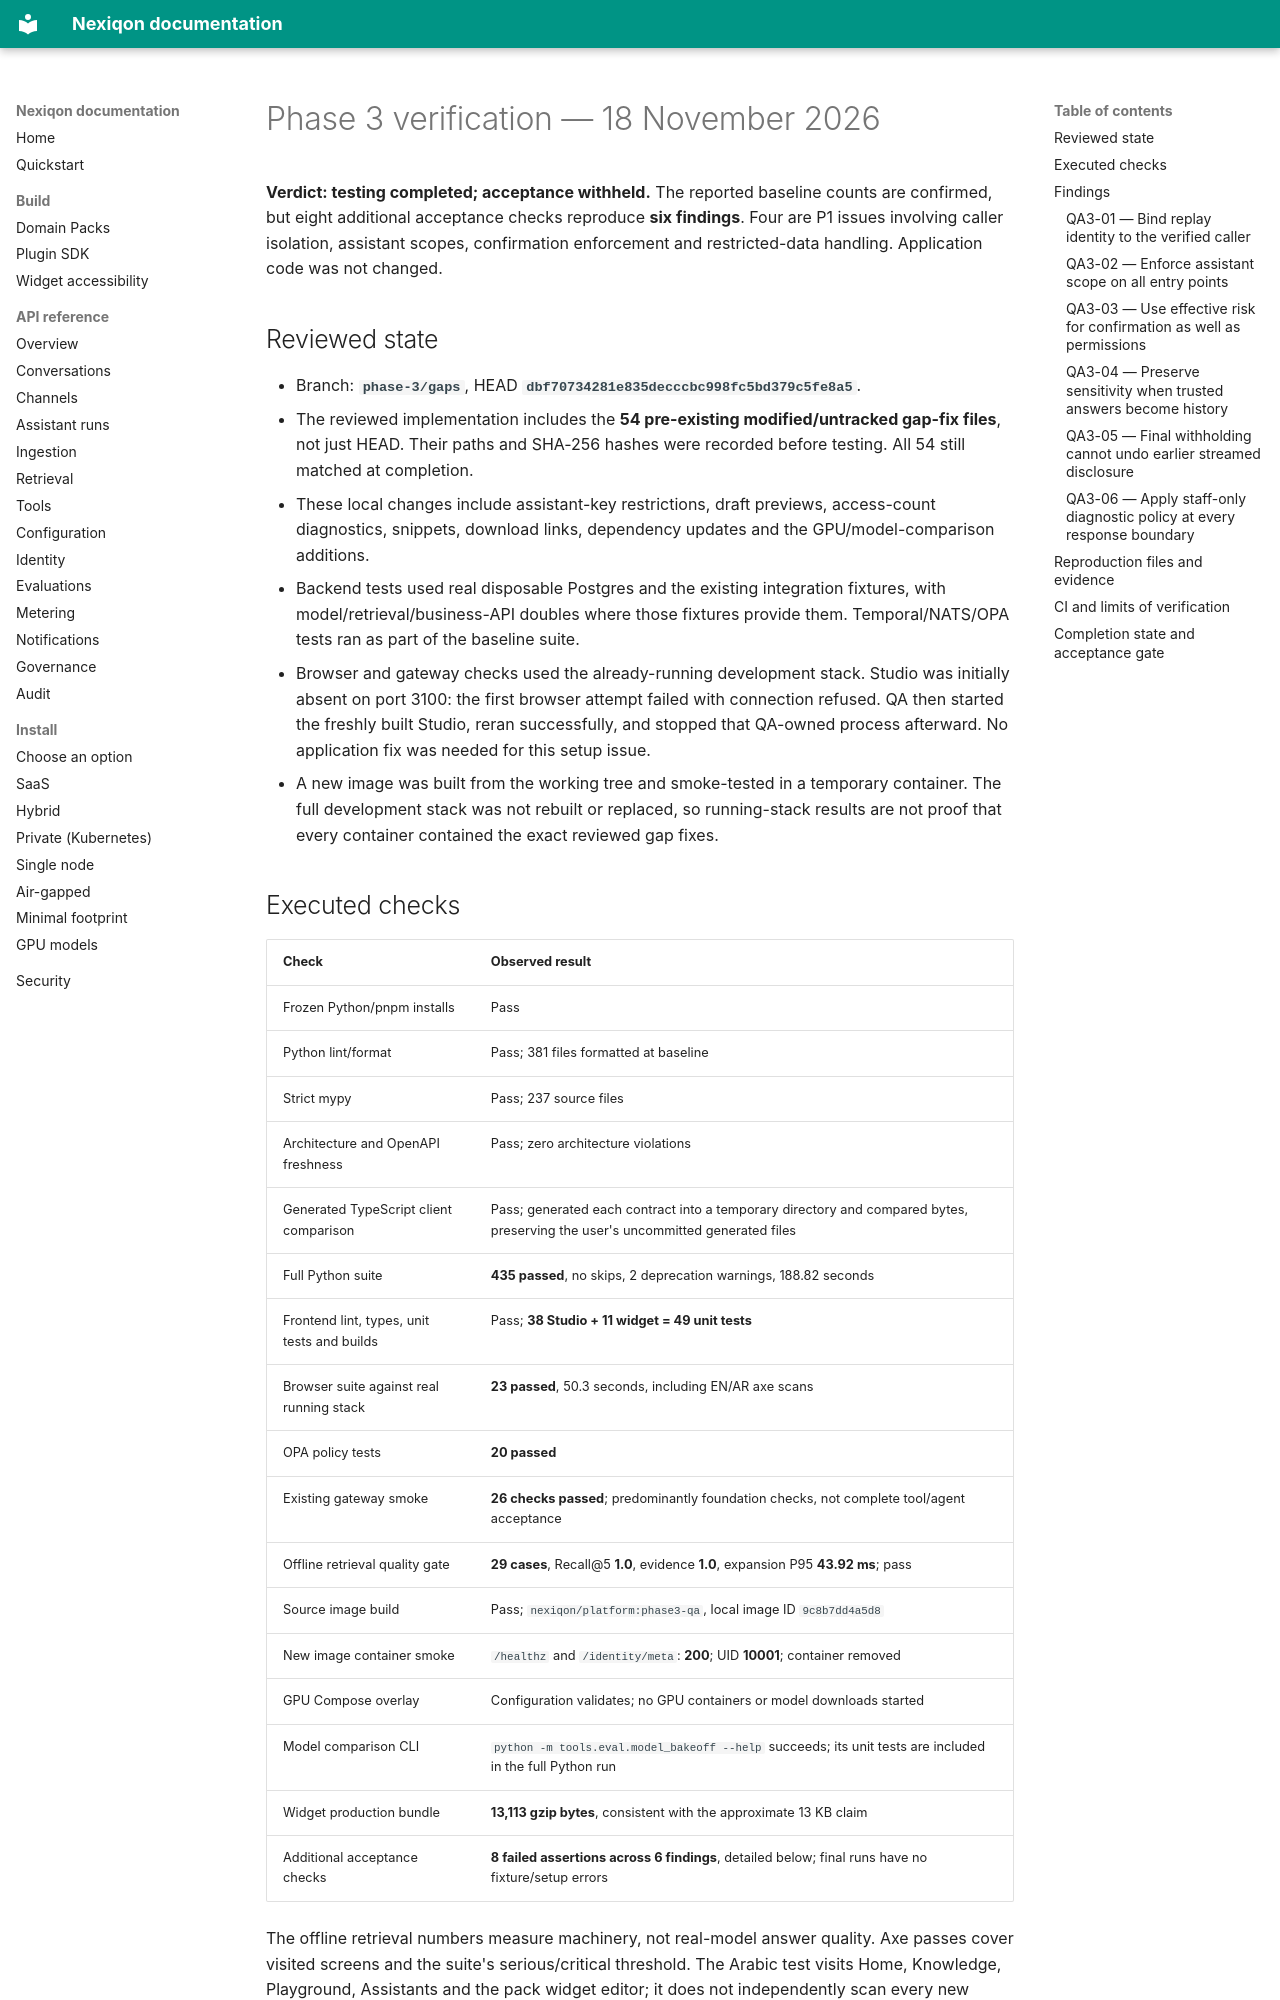

repository: aanaruna78/Nexiqon · page: qa/2026-11-18-phase-3-verification/index.html · generator: mkdocs

# Phase 3 verification — 18 November 2026

**Verdict: testing completed; acceptance withheld.** The reported baseline counts are confirmed, but eight additional acceptance checks reproduce **six findings**. Four are P1 issues involving caller isolation, assistant scopes, confirmation enforcement and restricted-data handling. Application code was not changed.

## Reviewed state

- Branch: **`phase-3/gaps`**, HEAD **`dbf70734281e835decccbc998fc5bd379c5fe8a5`**.
- The reviewed implementation includes the **54 pre-existing modified/untracked gap-fix files**, not just HEAD. Their paths and SHA-256 hashes were recorded before testing. All 54 still matched at completion.
- These local changes include assistant-key restrictions, draft previews, access-count diagnostics, snippets, download links, dependency updates and the GPU/model-comparison additions.
- Backend tests used real disposable Postgres and the existing integration fixtures, with model/retrieval/business-API doubles where those fixtures provide them. Temporal/NATS/OPA tests ran as part of the baseline suite.
- Browser and gateway checks used the already-running development stack. Studio was initially absent on port 3100: the first browser attempt failed with connection refused. QA then started the freshly built Studio, reran successfully, and stopped that QA-owned process afterward. No application fix was needed for this setup issue.
- A new image was built from the working tree and smoke-tested in a temporary container. The full development stack was not rebuilt or replaced, so running-stack results are not proof that every container contained the exact reviewed gap fixes.

## Executed checks

| Check | Observed result |
|---|---|
| Frozen Python/pnpm installs | Pass |
| Python lint/format | Pass; 381 files formatted at baseline |
| Strict mypy | Pass; 237 source files |
| Architecture and OpenAPI freshness | Pass; zero architecture violations |
| Generated TypeScript client comparison | Pass; generated each contract into a temporary directory and compared bytes, preserving the user's uncommitted generated files |
| Full Python suite | **435 passed**, no skips, 2 deprecation warnings, 188.82 seconds |
| Frontend lint, types, unit tests and builds | Pass; **38 Studio + 11 widget = 49 unit tests** |
| Browser suite against real running stack | **23 passed**, 50.3 seconds, including EN/AR axe scans |
| OPA policy tests | **20 passed** |
| Existing gateway smoke | **26 checks passed**; predominantly foundation checks, not complete tool/agent acceptance |
| Offline retrieval quality gate | **29 cases**, Recall@5 **1.0**, evidence **1.0**, expansion P95 **43.92 ms**; pass |
| Source image build | Pass; `nexiqon/platform:phase3-qa`, local image ID `9c8b7dd4a5d8` |
| New image container smoke | `/healthz` and `/identity/meta`: **200**; UID **10001**; container removed |
| GPU Compose overlay | Configuration validates; no GPU containers or model downloads started |
| Model comparison CLI | `python -m tools.eval.model_bakeoff --help` succeeds; its unit tests are included in the full Python run |
| Widget production bundle | **13,113 gzip bytes**, consistent with the approximate 13 KB claim |
| Additional acceptance checks | **8 failed assertions across 6 findings**, detailed below; final runs have no fixture/setup errors |

The offline retrieval numbers measure machinery, not real-model answer quality. Axe passes cover visited screens and the suite's serious/critical threshold. The Arabic test visits Home, Knowledge, Playground, Assistants and the pack widget editor; it does not independently scan every new screen/state in Arabic.

## Findings

| ID | Priority | Finding |
|---|---|---|
| QA3-01 | **P1** | Tool idempotency replays return a different caller's result |
| QA3-02 | **P1** | Assistant-scoped keys bypass their scope through tools and conversation reads |
| QA3-03 | **P1** | A Domain Pack's higher write risk does not enforce confirmation |
| QA3-04 | **P1** | Restricted assistant answers are sent back to a cloud profile as internal history |
| QA3-05 | **P2** | Streaming discloses output that the final system-prompt guard withholds |
| QA3-06 | **P2** | Widget/non-staff callers receive staff-only hidden-source counts |
